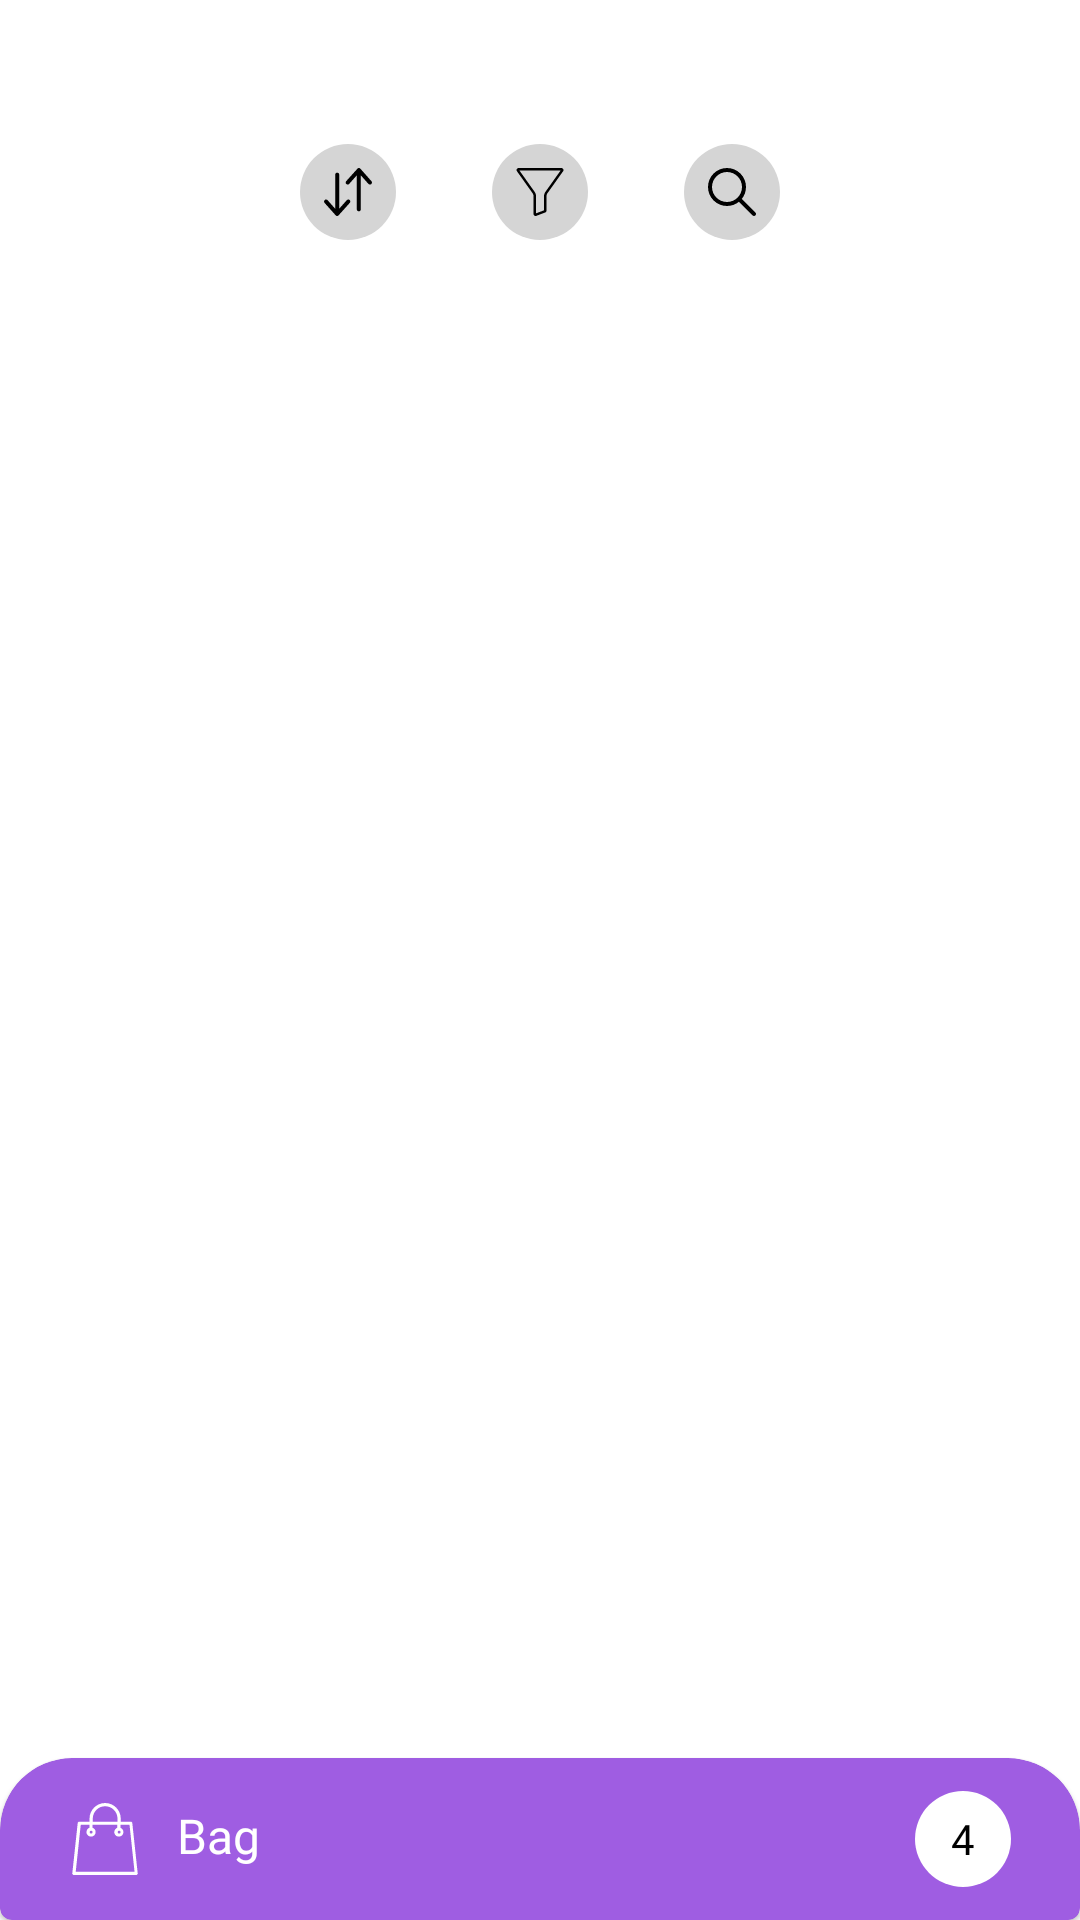

Reconstruct the res/layout file that produces this screen, plus the resources it refers to.
<!-- AndroidManifest.xml: application theme Theme.DROHealthPharmacy -->
<!-- res/layout/fragment_store.xml -->
<?xml version="1.0" encoding="utf-8"?>
<androidx.constraintlayout.widget.ConstraintLayout xmlns:android="http://schemas.android.com/apk/res/android"
    xmlns:app="http://schemas.android.com/apk/res-auto"
    xmlns:tools="http://schemas.android.com/tools"
    android:layout_width="match_parent"
    android:layout_height="match_parent"
    android:animateLayoutChanges="true"
    tools:context=".views.ui.store.StoreFragment">

    <TextView
        android:id="@+id/item_count"
        android:layout_width="wrap_content"
        android:layout_height="wrap_content"
        android:textAppearance="@style/TextAppearance.TextRegular"
        app:layout_constraintBottom_toBottomOf="@+id/back_button"
        app:layout_constraintEnd_toEndOf="parent"
        app:layout_constraintStart_toStartOf="parent"
        app:layout_constraintTop_toTopOf="@+id/back_button"
        tools:text="125 Item(s)" />

    <ImageButton
        android:id="@+id/back_button"
        style="@style/ImageButton.Default"
        android:layout_width="wrap_content"
        android:layout_height="wrap_content"
        android:layout_marginStart="16dp"
        android:layout_marginTop="16dp"
        android:src="@drawable/ic_left_arrow"
        app:layout_constraintStart_toStartOf="parent"
        app:layout_constraintTop_toTopOf="parent" />

    <ImageButton
        android:id="@+id/sort_button"
        style="@style/ImageButton.Default.Grey"
        android:layout_width="wrap_content"
        android:layout_height="wrap_content"
        android:layout_marginTop="16dp"
        android:src="@drawable/ic_sort"
        app:layout_constraintEnd_toStartOf="@+id/filter_button"
        app:layout_constraintHorizontal_bias="0.5"
        app:layout_constraintHorizontal_chainStyle="packed"
        app:layout_constraintStart_toStartOf="parent"
        app:layout_constraintTop_toBottomOf="@+id/back_button" />

    <ImageButton
        android:id="@+id/filter_button"
        style="@style/ImageButton.Default.Grey"
        android:layout_width="wrap_content"
        android:layout_height="wrap_content"
        android:layout_marginStart="32dp"
        android:layout_marginEnd="32dp"
        android:src="@drawable/ic_filter"
        app:layout_constraintBottom_toBottomOf="@+id/sort_button"
        app:layout_constraintEnd_toStartOf="@+id/search_button"
        app:layout_constraintHorizontal_bias="0.5"
        app:layout_constraintStart_toEndOf="@+id/sort_button"
        app:layout_constraintTop_toTopOf="@+id/sort_button" />

    <ImageButton
        android:id="@+id/search_button"
        style="@style/ImageButton.Default.Grey"
        android:layout_width="wrap_content"
        android:layout_height="wrap_content"
        android:src="@drawable/ic_search"
        app:layout_constraintBottom_toBottomOf="@+id/filter_button"
        app:layout_constraintEnd_toEndOf="parent"
        app:layout_constraintHorizontal_bias="0.5"
        app:layout_constraintStart_toEndOf="@+id/filter_button"
        app:layout_constraintTop_toTopOf="@+id/filter_button" />

    <com.google.android.material.card.MaterialCardView
        android:id="@+id/bag_card"
        android:layout_width="match_parent"
        android:layout_height="wrap_content"
        app:cardBackgroundColor="@color/colorPrimary"
        app:layout_constraintBottom_toBottomOf="parent"
        app:layout_constraintEnd_toEndOf="parent"
        app:layout_constraintStart_toStartOf="parent"
        app:shapeAppearance="?attr/shapeAppearanceMediumComponent"
        app:shapeAppearanceOverlay="@style/ShapeAppearanceOverlay.Card.Media">

        <androidx.constraintlayout.widget.ConstraintLayout
            android:layout_width="match_parent"
            android:layout_height="match_parent">

            <TextView
                android:id="@+id/textView"
                android:layout_width="wrap_content"
                android:layout_height="wrap_content"
                android:layout_marginStart="16dp"
                android:layout_marginTop="8dp"
                android:layout_marginBottom="8dp"
                android:drawableStart="@drawable/ic_shopping_bag"
                android:drawablePadding="12dp"
                android:text="Bag"
                android:textAppearance="@style/TextAppearance.TextMedium"
                android:textColor="@color/white"
                android:textSize="16sp"
                app:layout_constraintBottom_toBottomOf="parent"
                app:layout_constraintStart_toStartOf="parent"
                app:layout_constraintTop_toTopOf="parent" />

            <TextView
                android:id="@+id/bag_count"
                android:layout_width="wrap_content"
                android:layout_height="wrap_content"
                android:layout_marginEnd="16dp"
                android:background="@drawable/white_circle"
                android:gravity="center"
                android:text="4"
                android:textAppearance="@style/TextAppearance.TextMedium"
                app:layout_constraintBottom_toBottomOf="parent"
                app:layout_constraintEnd_toEndOf="parent"
                app:layout_constraintTop_toTopOf="parent" />

            <ImageView
                android:id="@+id/imageView"
                android:layout_width="30dp"
                android:layout_height="4dp"
                android:layout_marginTop="4dp"
                android:src="@drawable/curved_line"
                app:layout_constraintEnd_toEndOf="parent"
                app:layout_constraintStart_toStartOf="parent"
                app:layout_constraintTop_toTopOf="parent" />
        </androidx.constraintlayout.widget.ConstraintLayout>
    </com.google.android.material.card.MaterialCardView>

    <androidx.recyclerview.widget.RecyclerView
        android:id="@+id/product_rv"
        android:layout_width="match_parent"
        android:layout_height="0dp"
        android:layout_marginTop="16dp"
        android:layout_marginEnd="16dp"
        app:layout_constraintBottom_toTopOf="@+id/bag_card"
        app:layout_constraintEnd_toEndOf="parent"
        app:layout_constraintStart_toStartOf="parent"
        app:layout_constraintTop_toBottomOf="@+id/search_layout">

    </androidx.recyclerview.widget.RecyclerView>

    <com.google.android.material.textfield.TextInputLayout
        android:id="@+id/search_layout"
        style="@style/TextInputBox.Primary"
        android:layout_width="match_parent"
        android:layout_height="wrap_content"
        android:layout_marginStart="16dp"
        android:layout_marginTop="16dp"
        android:layout_marginEnd="16dp"
        android:animateLayoutChanges="true"
        android:visibility="gone"
        app:layout_constraintEnd_toEndOf="parent"
        app:layout_constraintStart_toStartOf="parent"
        app:layout_constraintTop_toBottomOf="@+id/filter_button"
        app:startIconDrawable="@drawable/ic_search"
        tools:visibility="visible">

        <com.google.android.material.textfield.TextInputEditText
            android:id="@+id/search_edit"
            android:layout_width="match_parent"
            android:layout_height="wrap_content"
            android:hint="Search"
            android:paddingTop="12dp"
            android:paddingBottom="12dp"
            android:textAppearance="@style/TextAppearance.TextRegular"
            tools:visibility="visible" />
    </com.google.android.material.textfield.TextInputLayout>

    <ProgressBar
        android:id="@+id/progressBar"
        style="?android:attr/progressBarStyle"
        android:layout_width="wrap_content"
        android:layout_height="wrap_content"
        android:visibility="gone"
        app:layout_constraintBottom_toBottomOf="@+id/product_rv"
        app:layout_constraintEnd_toEndOf="parent"
        app:layout_constraintStart_toStartOf="parent"
        app:layout_constraintTop_toTopOf="@+id/product_rv" />
</androidx.constraintlayout.widget.ConstraintLayout>
<!-- resources referenced by this layout -->
<resources>
  <color name="colorPrimary">#9F5DE2</color>
  <color name="white">#FFFFFFFF</color>
  <!-- drawable ic_search (drawable) -->
  <vector android:height="16dp" android:viewportHeight="512.005"
      android:viewportWidth="512.005" android:width="16dp" xmlns:android="http://schemas.android.com/apk/res/android">
      <path android:fillColor="#FF000000" android:pathData="M505.749,475.587l-145.6,-145.6c28.203,-34.837 45.184,-79.104 45.184,-127.317c0,-111.744 -90.923,-202.667 -202.667,-202.667S0,90.925 0,202.669s90.923,202.667 202.667,202.667c48.213,0 92.48,-16.981 127.317,-45.184l145.6,145.6c4.16,4.16 9.621,6.251 15.083,6.251s10.923,-2.091 15.083,-6.251C514.091,497.411 514.091,483.928 505.749,475.587zM202.667,362.669c-88.235,0 -160,-71.765 -160,-160s71.765,-160 160,-160s160,71.765 160,160S290.901,362.669 202.667,362.669z"/>
  </vector>
  <!-- drawable white_circle (drawable) -->
  <?xml version="1.0" encoding="utf-8"?>
  <shape android:shape="oval" xmlns:android="http://schemas.android.com/apk/res/android">
      <solid android:color="@color/white"/>
      <size android:height="32dp" android:width="32dp"/>
  </shape>
  <style name="ImageButton.Default" parent="Widget.MaterialComponents.MaterialCalendar.HeaderToggleButton">
          <item name="android:padding">8dp</item>
          <item name="android:tint">@null</item>
      </style>
  <style name="ImageButton.Default.Grey" parent="ImageButton.Default">
          <item name="android:background">@drawable/btn_oval_grey</item>
          <item name="android:padding">8dp</item>
          <item name="android:tint">@null</item>
      </style>
  <style name="ShapeAppearanceOverlay.Card.Media" parent="">
          <item name="cornerSizeTopLeft">24dp</item>
          <item name="cornerSizeTopRight">24dp</item>
      </style>
  <style name="TextAppearance.TextMedium" parent="TextAppearance.TextRegular">
          <item name="android:fontFamily">@font/proxima_semi_bold</item>
      </style>
  <style name="TextAppearance.TextRegular" parent="TextAppearance.AppCompat.Headline">
          <item name="android:textSize">14sp</item>
          <item name="android:fontFamily">@font/proxima_regular</item>
          <item name="android:textColor">@color/black</item>
      </style>
  <style name="Theme.DROHealthPharmacy" parent="Theme.MaterialComponents.Light.NoActionBar">
          
          <item name="colorPrimary">@color/colorPrimary</item>
          <item name="colorPrimaryVariant">@color/colorPrimaryDark</item>
          <item name="colorOnPrimary">@color/white</item>
          
          <item name="colorSecondary">@color/colorAccent</item>
          <item name="colorSecondaryVariant">@color/colorAccent</item>
          <item name="colorOnSecondary">@color/black</item>
          
          <item name="android:statusBarColor" tools:targetApi="l">?attr/colorPrimaryVariant</item>
          
      </style>
  <!-- drawable btn_oval_grey (drawable) -->
  <?xml version="1.0" encoding="utf-8"?>
  <ripple android:color="#404040"
      xmlns:android="http://schemas.android.com/apk/res/android">
      <item>
          <shape
              android:shape="oval">
              <solid
                  android:color="@color/colorLightGrey" />
          </shape>
      </item>
  </ripple>
  <color name="black">#FF000000</color>
  <color name="colorGrey">#909090</color>
  <!-- drawable ic_cancel (drawable) -->
  <vector android:height="16dp" android:viewportHeight="490.29"
      android:viewportWidth="490.29" android:width="16dp" xmlns:android="http://schemas.android.com/apk/res/android">
      <path android:fillColor="#FF000000" android:pathData="M490.054,435.398l-54.729,54.729l-435.286,-435.286l54.729,-54.729z"/>
      <path android:fillColor="#FF000000" android:pathData="M-0.002,435.449l176.279,-176.279l54.729,54.729l-176.279,176.279z"/>
      <path android:fillColor="#FF000000" android:pathData="M490.292,55.151l-176.279,176.279l-54.729,-54.729l176.279,-176.279z"/>
  </vector>
  <color name="colorPrimaryDark">#7B4397</color>
  <color name="colorAccent">#0CB8B6</color>
  <color name="colorLightGrey">#D5D5D5</color>
</resources>
